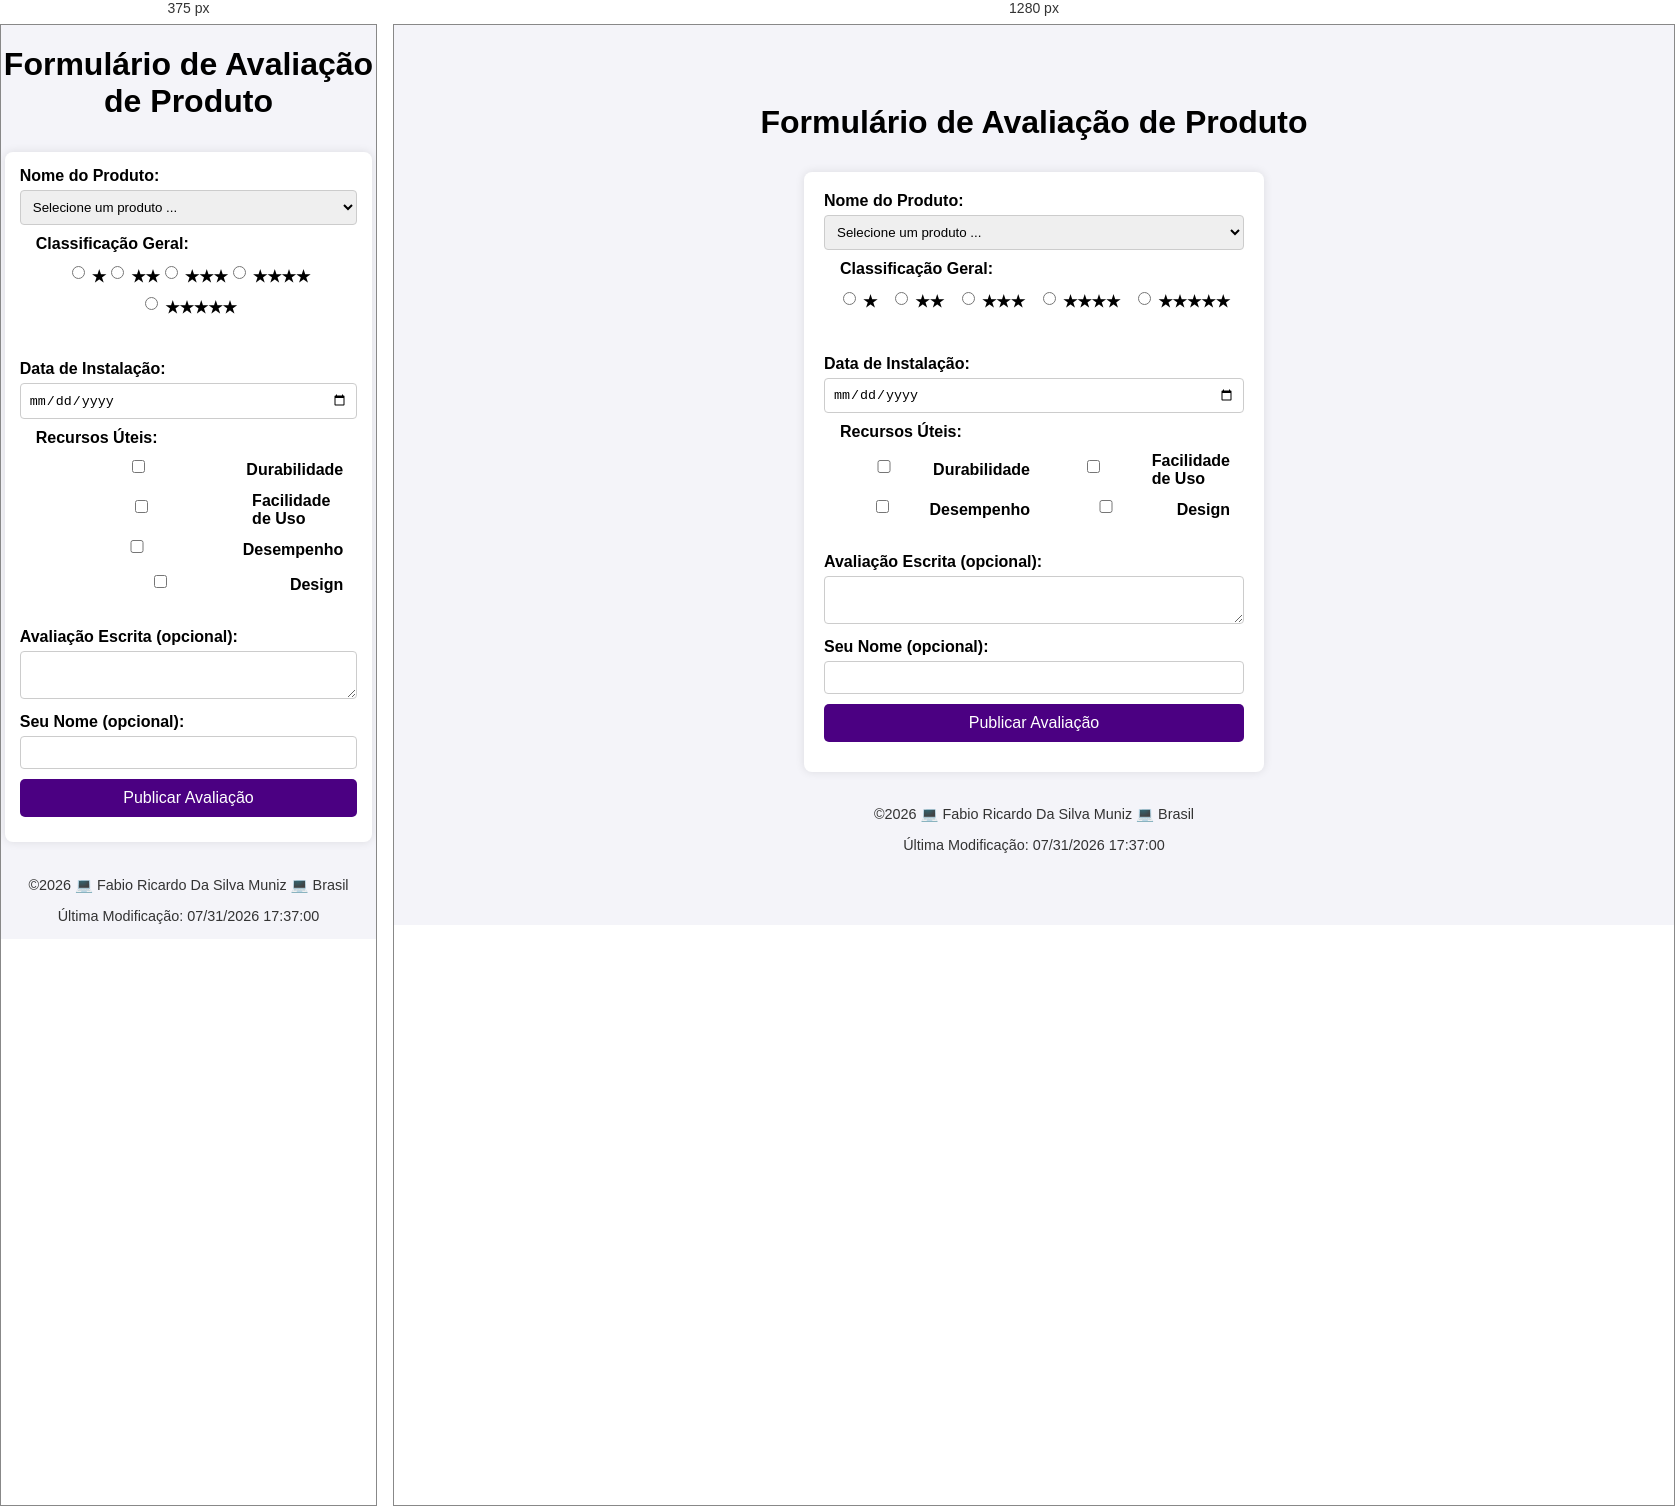
Rendered at 375 px and 1280 px, left to right.

<!-- file: formulario.html -->
<!DOCTYPE html>
<html lang="pt-BR">

<head>
    <meta charset="UTF-8">
    <meta name="viewport" content="width=device-width, initial-scale=1.0">
    <meta name="description"
        content="Formulário de avaliação de produto desenvolvido por Fabio Ricardo para o curso WDD131.">
    <meta name="author" content="Fabio Ricardo">
    <title>Avaliação do Produto</title>
    <link rel="stylesheet" href="css/estilo.css">
    <script src="js/script.js" defer></script>
</head>

<body>
    <header>
        <h1>Formulário de Avaliação de Produto</h1>
    </header>

    <form action="avaliacao.html" method="get">
        <label for="produto">Nome do Produto:</label>
        <select id="produto" name="produto" required>
            <option value="" disabled selected hidden>Selecione um produto ...</option>
            <option value="produto-a">Produto A</option>
            <option value="produto-b">Produto B</option>
            <option value="produto-c">Produto C</option>
        </select>

        <fieldset>
            <legend>Classificação Geral:</legend>
            <div class="radio-group">
                <label for="estrela1"><input type="radio" id="estrela1" name="classificacao" value="1" required>
                    ★</label>
                <label for="estrela2"><input type="radio" id="estrela2" name="classificacao" value="2" required>
                    ★★</label>
                <label for="estrela3"><input type="radio" id="estrela3" name="classificacao" value="3" required>
                    ★★★</label>
                <label for="estrela4"><input type="radio" id="estrela4" name="classificacao" value="4" required>
                    ★★★★</label>
                <label for="estrela5"><input type="radio" id="estrela5" name="classificacao" value="5" required>
                    ★★★★★</label>
            </div>
        </fieldset>

        <label for="data">Data de Instalação:</label>
        <input type="date" id="data" name="data" required>

        <fieldset>
            <legend>Recursos Úteis:</legend>
            <div class="checkbox-group">
                <label for="durabilidade"><input type="checkbox" id="durabilidade" name="recursos" value="durabilidade">
                    Durabilidade</label>
                <label for="facilidade"><input type="checkbox" id="facilidade" name="recursos" value="facilidade">
                    Facilidade de Uso</label>
                <label for="desempenho"><input type="checkbox" id="desempenho" name="recursos" value="desempenho">
                    Desempenho</label>
                <label for="design"><input type="checkbox" id="design" name="recursos" value="design"> Design</label>
            </div>
        </fieldset>

        <label for="avaliacao">Avaliação Escrita (opcional):</label>
        <textarea id="avaliacao" name="avaliacao"></textarea>

        <label for="usuario">Seu Nome (opcional):</label>
        <input type="text" id="usuario" name="usuario">

        <input type="submit" value="Publicar Avaliação">
    </form>

    <footer>
        <p>©2026 💻 Fabio Ricardo Da Silva Muniz 💻 Brasil</p>
        <p>Última Modificação: 07/31/2026 17:37:00</p>
    </footer>
</body>

</html>

/* @media block from estilo.css */
@media (max-width: 600px) {
    form {
        width: 90%;
        padding: 15px;
    }

    .radio-group {
        flex-wrap: wrap;
        justify-content: center;
    }

    .checkbox-group {
        grid-template-columns: 1fr;
    }
}